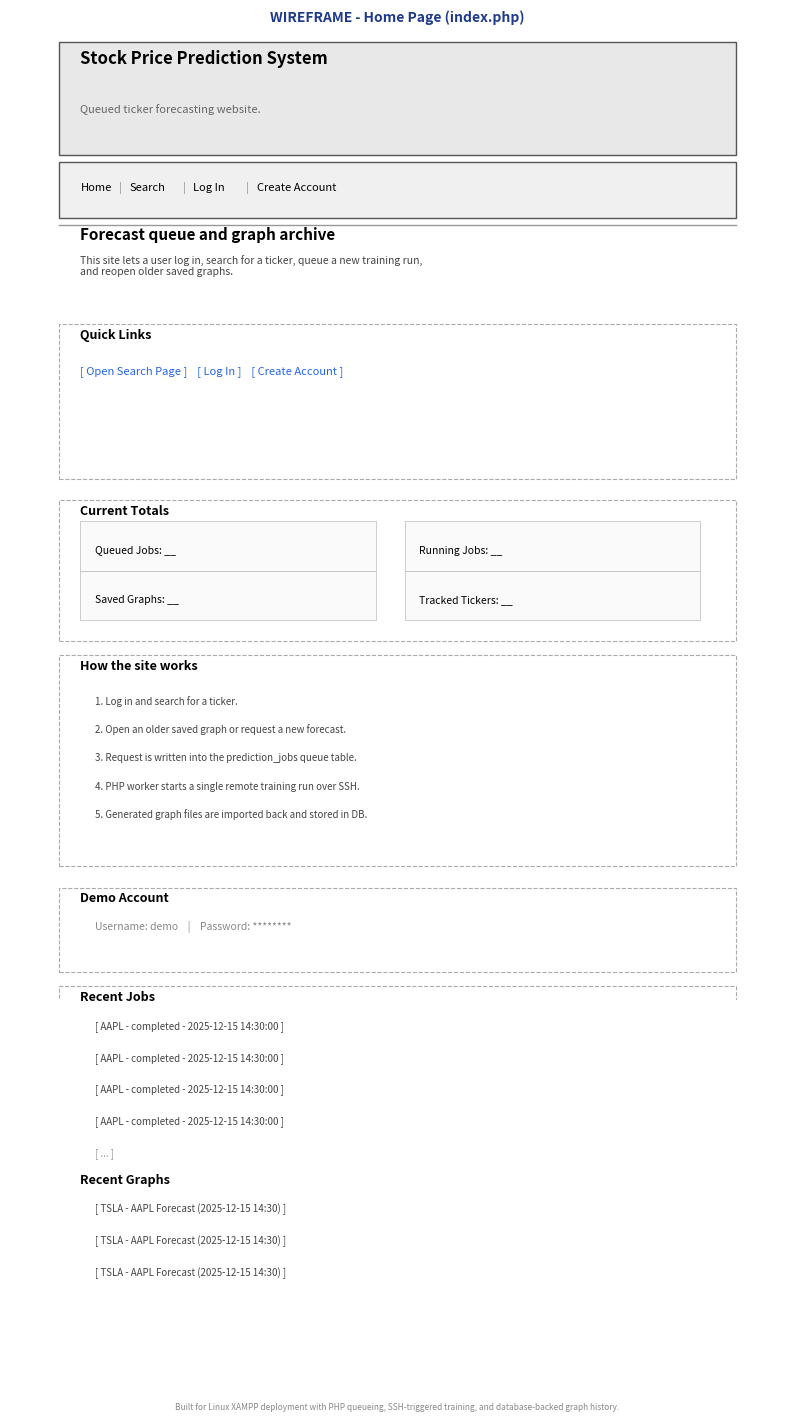

Reproduce this figure in Python.
import matplotlib
matplotlib.use('Agg')
import matplotlib.pyplot as plt
import matplotlib.patches as patches

fig, ax = plt.subplots(figsize=(10, 16))
ax.set_xlim(0, 110)
ax.set_ylim(0, 140)
ax.set_aspect('equal')
ax.set_facecolor('#fff')
ax.axis('off')

# Helper for inner section boxes
def inner_box(x, y, w, h, **kwargs):
    kwargs.setdefault('linewidth', 0.8)
    kwargs.setdefault('edgecolor', '#aaa')
    kwargs.setdefault('facecolor', 'none')
    kwargs.setdefault('linestyle', '--')
    return patches.Rectangle((x, y), w, h, **kwargs)

# HEADER
header_y = 132
ax.add_patch(patches.Rectangle((7, header_y - 12), 96, 16, linewidth=1, edgecolor='#555', facecolor='#e8e8e8', zorder=1))
ax.text(10, header_y + 1, 'Stock Price Prediction System', fontsize=12, fontweight='bold', zorder=2)
ax.text(10, header_y - 6, 'Queued ticker forecasting website.', fontsize=8, color='#666', zorder=2)

# Nav bar
nav_y = header_y - 16
ax.add_patch(patches.Rectangle((7, nav_y - 5), 96, 8, linewidth=1, edgecolor='#555', facecolor='#f0f0f0', zorder=1))
nav_items = ['Home', 'Search', 'Log In', 'Create Account']
x = 10
for i, item in enumerate(nav_items):
    ax.text(x, nav_y - 1, item, fontsize=8, zorder=2, style='italic')
    x += len(item) * 1.0 + 3
    if i < len(nav_items) - 1:
        ax.text(x - 1.5, nav_y - 1, '|', fontsize=8, color='#999', zorder=2)

# Separator
sep1 = header_y - 22
ax.plot([7, 103], [sep1, sep1], color='#999', linewidth=1, linestyle='-', zorder=1)

# MAIN CONTENT
main_y = sep1 - 2

# Title
ax.text(10, main_y, 'Forecast queue and graph archive', fontsize=11, fontweight='bold', zorder=2)

# Description
desc = 'This site lets a user log in, search for a ticker, queue a new training run,\nand reopen older saved graphs.'
ax.text(10, main_y - 5, desc, fontsize=7.5, color='#444', zorder=2)

# Quick Links section
section_y = main_y - 14
ax.add_patch(inner_box(7, section_y - 20, 96, 22))
ax.text(10, section_y, 'Quick Links', fontsize=9, fontweight='bold', zorder=2)
ax.text(10, section_y - 5, '[ Open Search Page ]    [ Log In ]    [ Create Account ]', fontsize=8, style='italic', color='#2563eb', zorder=2)

# Current Totals section
stats_y = section_y - 25
ax.add_patch(inner_box(7, stats_y - 18, 96, 20))
ax.text(10, stats_y, 'Current Totals', fontsize=9, fontweight='bold', zorder=2)
stat_boxes = ['Queued Jobs: __', 'Running Jobs: __', 'Saved Graphs: __', 'Tracked Tickers: __']
for i, stat in enumerate(stat_boxes):
    x_pos = 10 + (i % 2) * 46
    y_pos = stats_y - 5 - (i // 2) * 7
    ax.add_patch(patches.Rectangle((x_pos, y_pos - 3), 42, 7, linewidth=0.5, edgecolor='#bbb', facecolor='#fafafa', zorder=1))
    ax.text(x_pos + 2, y_pos - 0.5, stat, fontsize=7.5, zorder=2)

# How it Works section
how_y = stats_y - 22
ax.add_patch(inner_box(7, how_y - 28, 96, 30))
ax.text(10, how_y, 'How the site works', fontsize=9, fontweight='bold', zorder=2)
steps = [
    '1. Log in and search for a ticker.',
    '2. Open an older saved graph or request a new forecast.',
    '3. Request is written into the prediction_jobs queue table.',
    '4. PHP worker starts a single remote training run over SSH.',
    '5. Generated graph files are imported back and stored in DB.',
]
for i, step in enumerate(steps):
    ax.text(12, how_y - 5 - i * 4, step, fontsize=7, color='#444', zorder=2)

# Demo Account section
demo_y = how_y - 33
ax.add_patch(inner_box(7, demo_y - 10, 96, 12))
ax.text(10, demo_y, 'Demo Account', fontsize=9, fontweight='bold', zorder=2)
ax.text(12, demo_y - 4, 'Username: demo    |    Password: ********', fontsize=7.5, color='#888', zorder=2)

# Recent Jobs section
jobs_y = demo_y - 14
ax.add_patch(inner_box(7, jobs_y - 22, 96, 24))
ax.text(10, jobs_y, 'Recent Jobs', fontsize=9, fontweight='bold', zorder=2)
for i in range(4):
    ax.text(12, jobs_y - 4 - i * 4.5, f'[ AAPL - completed - 2025-12-15 14:30:00 ]', fontsize=7, color='#444', zorder=2)
    if i == 3:
        ax.text(12, jobs_y - 4 - (i+1) * 4.5, '[ ... ]', fontsize=7, color='#999', zorder=2)

# Recent Graphs section
graphs_y = jobs_y - 26
ax.add_patch(inner_box(7, graphs_y - 22, 96, 24))
ax.text(10, graphs_y, 'Recent Graphs', fontsize=9, fontweight='bold', zorder=2)
for i in range(3):
    ax.text(12, graphs_y - 4 - i * 4.5, f'[ TSLA - AAPL Forecast (2025-12-15 14:30) ]', fontsize=7, color='#444', zorder=2)

# FOOTER
footer_y = graphs_y - 28
ax.plot([7, 103], [footer_y, footer_y], color='#999', linewidth=1, linestyle='-', zorder=1)
ax.text(55, footer_y - 4, 'Built for Linux XAMPP deployment with PHP queueing, SSH-triggered training, and database-backed graph history.', fontsize=6, color='#888', ha='center', zorder=2)

# Wireframe label
ax.text(55, 139, 'WIREFRAME - Home Page (index.php)', fontsize=10, fontweight='bold', color='#1e3a8a', ha='center', zorder=3)

# Save with fixed bbox to ensure full border is visible
fig.savefig(r'C:\Users\paron\Desktop\Dev\CS_PROJECT\docs\diagrams\wireframe_home_v2.png', dpi=150, bbox_inches=None, pad_inches=0.5)
print('Wireframe saved.')
